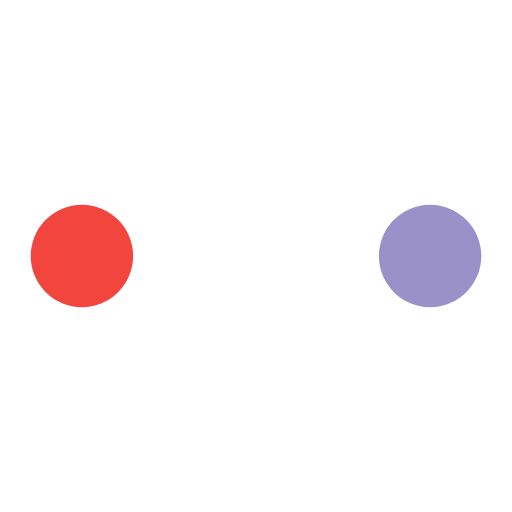
t = 0.00 s
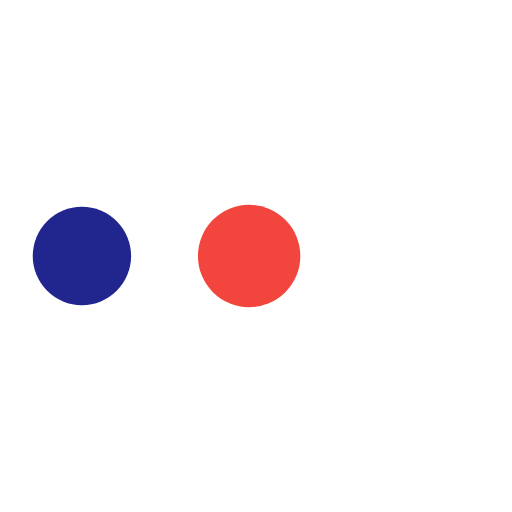
t = 0.19 s
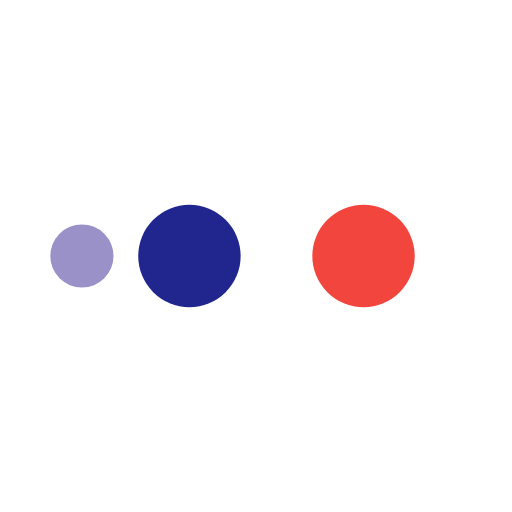
t = 0.31 s
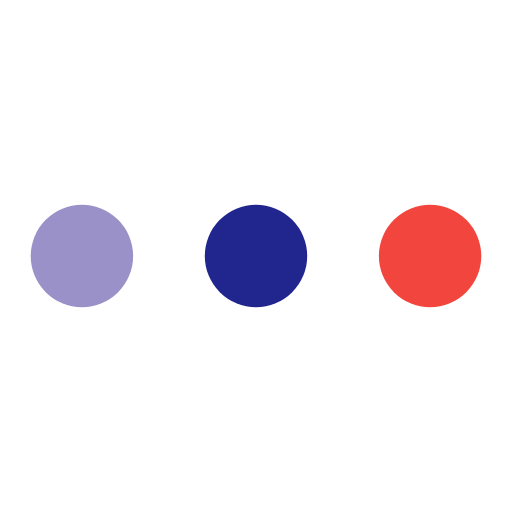
t = 0.50 s
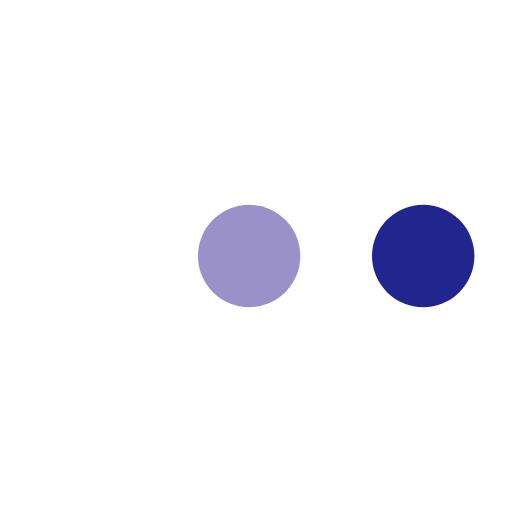
t = 0.69 s
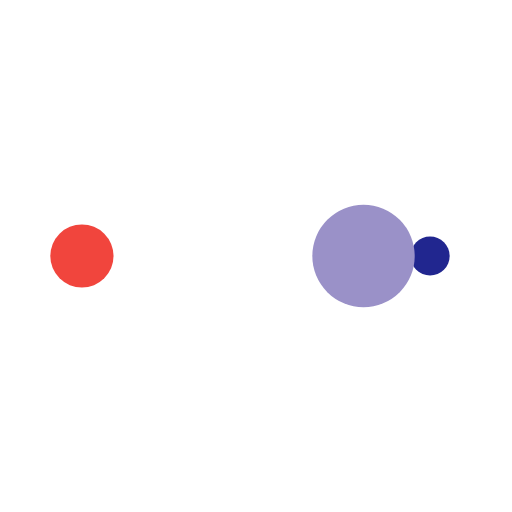
t = 0.81 s

The animated SVG that drew these frames (rendered in a browser with its animation timeline set to each time). Animation: 10 SMIL elements (animate=10); one cycle of 1.00 s, repeats indefinitely.

<?xml version="1.0" encoding="utf-8"?>
<svg xmlns="http://www.w3.org/2000/svg" xmlns:xlink="http://www.w3.org/1999/xlink" style="margin: auto; background: none; display: block; shape-rendering: auto;" width="200px" height="200px" viewBox="0 0 100 100" preserveAspectRatio="xMidYMid">
<circle cx="84" cy="50" r="10" fill="#9a91c8">
    <animate attributeName="r" repeatCount="indefinite" dur="0.25s" calcMode="spline" keyTimes="0;1" values="10;0" keySplines="0 0.5 0.5 1" begin="0s"></animate>
    <animate attributeName="fill" repeatCount="indefinite" dur="1s" calcMode="discrete" keyTimes="0;0.25;0.5;0.75;1" values="#9a91c8;#ffffff;#f1453d;#21268f;#9a91c8" begin="0s"></animate>
</circle><circle cx="16" cy="50" r="10" fill="#9a91c8">
  <animate attributeName="r" repeatCount="indefinite" dur="1s" calcMode="spline" keyTimes="0;0.25;0.5;0.75;1" values="0;0;10;10;10" keySplines="0 0.5 0.5 1;0 0.5 0.5 1;0 0.5 0.5 1;0 0.5 0.5 1" begin="0s"></animate>
  <animate attributeName="cx" repeatCount="indefinite" dur="1s" calcMode="spline" keyTimes="0;0.25;0.5;0.75;1" values="16;16;16;50;84" keySplines="0 0.5 0.5 1;0 0.5 0.5 1;0 0.5 0.5 1;0 0.5 0.5 1" begin="0s"></animate>
</circle><circle cx="50" cy="50" r="10" fill="#21268f">
  <animate attributeName="r" repeatCount="indefinite" dur="1s" calcMode="spline" keyTimes="0;0.25;0.5;0.75;1" values="0;0;10;10;10" keySplines="0 0.5 0.5 1;0 0.5 0.5 1;0 0.5 0.5 1;0 0.5 0.5 1" begin="-0.25s"></animate>
  <animate attributeName="cx" repeatCount="indefinite" dur="1s" calcMode="spline" keyTimes="0;0.25;0.5;0.75;1" values="16;16;16;50;84" keySplines="0 0.5 0.5 1;0 0.5 0.5 1;0 0.5 0.5 1;0 0.5 0.5 1" begin="-0.25s"></animate>
</circle><circle cx="84" cy="50" r="10" fill="#f1453d">
  <animate attributeName="r" repeatCount="indefinite" dur="1s" calcMode="spline" keyTimes="0;0.25;0.5;0.75;1" values="0;0;10;10;10" keySplines="0 0.5 0.5 1;0 0.5 0.5 1;0 0.5 0.5 1;0 0.5 0.5 1" begin="-0.5s"></animate>
  <animate attributeName="cx" repeatCount="indefinite" dur="1s" calcMode="spline" keyTimes="0;0.25;0.5;0.75;1" values="16;16;16;50;84" keySplines="0 0.5 0.5 1;0 0.5 0.5 1;0 0.5 0.5 1;0 0.5 0.5 1" begin="-0.5s"></animate>
</circle><circle cx="16" cy="50" r="10" fill="#ffffff">
  <animate attributeName="r" repeatCount="indefinite" dur="1s" calcMode="spline" keyTimes="0;0.25;0.5;0.75;1" values="0;0;10;10;10" keySplines="0 0.5 0.5 1;0 0.5 0.5 1;0 0.5 0.5 1;0 0.5 0.5 1" begin="-0.75s"></animate>
  <animate attributeName="cx" repeatCount="indefinite" dur="1s" calcMode="spline" keyTimes="0;0.25;0.5;0.75;1" values="16;16;16;50;84" keySplines="0 0.5 0.5 1;0 0.5 0.5 1;0 0.5 0.5 1;0 0.5 0.5 1" begin="-0.75s"></animate>
</circle>
<!-- [ldio] generated by https://loading.io/ --></svg>